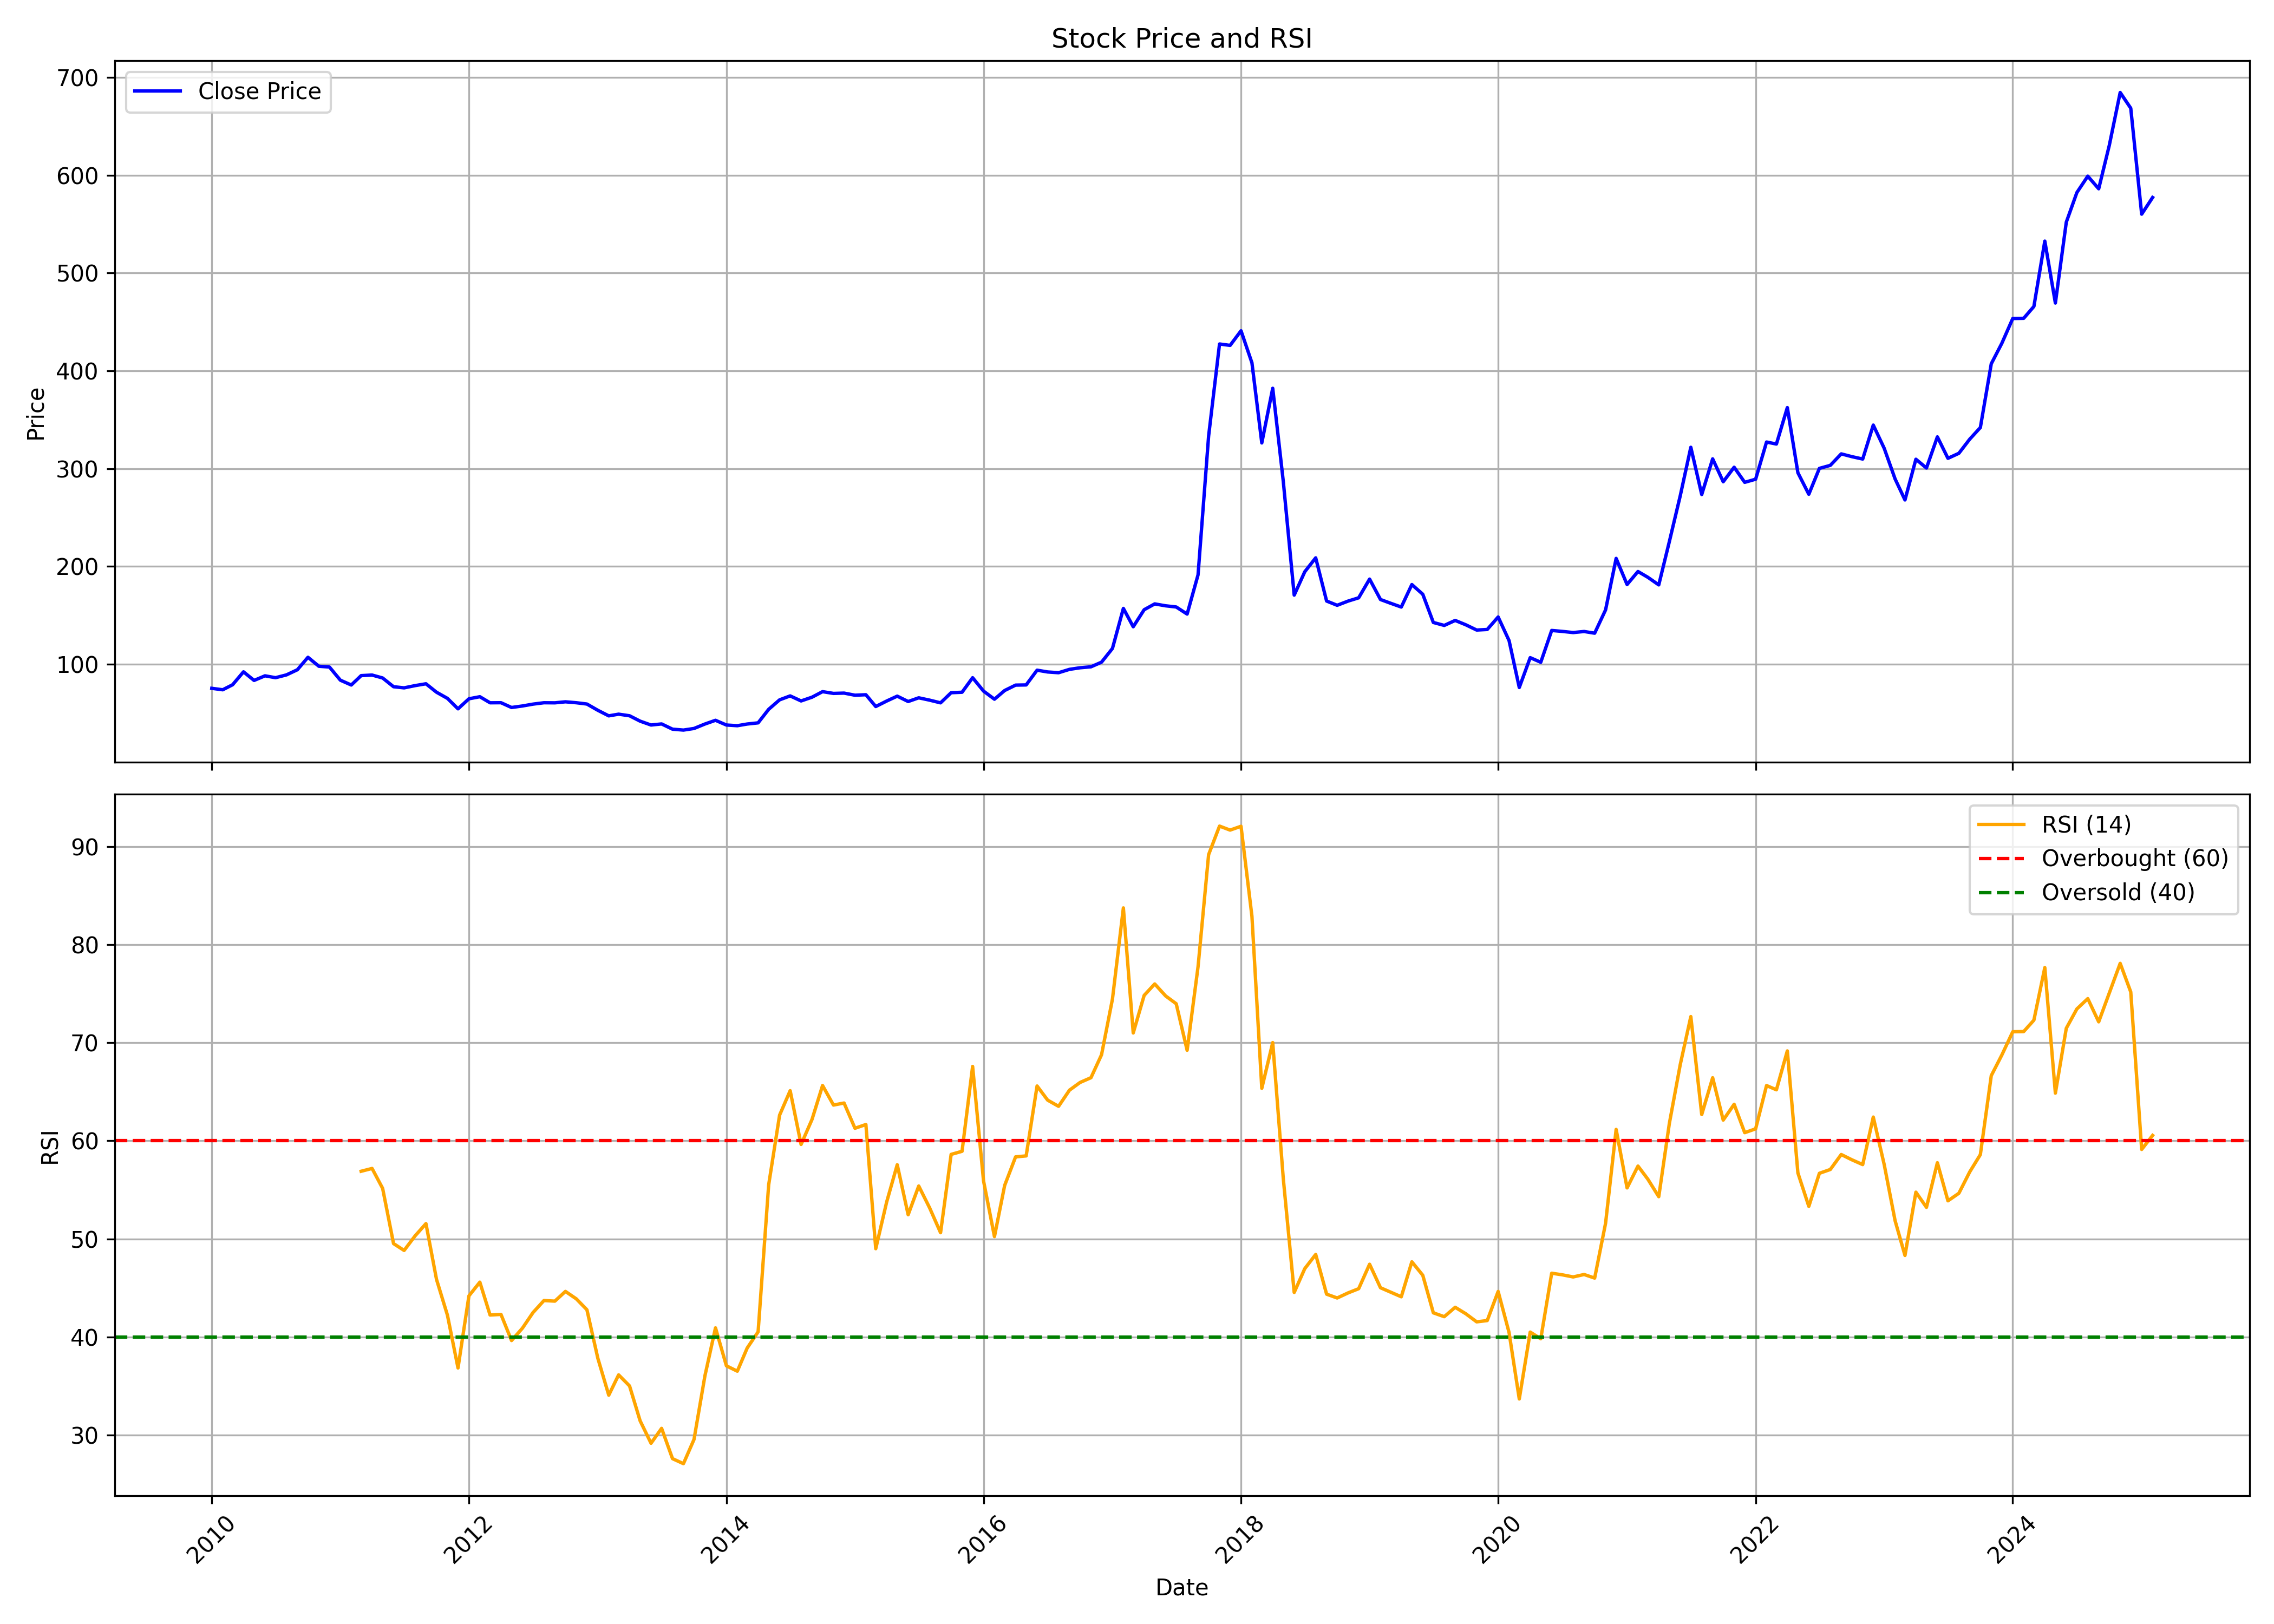

Values plotted in this chart, from the file beside it:
, date, symbol, open, high, low, close, volume, rsi
0, 2010-01-01, SILINV, 75.88, 94.29, 71.13, 75.43, 99418, 
1, 2010-02-01, SILINV, 73.86, 90.15, 70.43, 73.94, 309217, 
2, 2010-03-01, SILINV, 73.94, 92.18, 72.87, 79.07, 133645, 
3, 2010-04-01, SILINV, 81.05, 94.7, 80.23, 92.3, 126053, 
4, 2010-05-01, SILINV, 94.29, 96.11, 77.75, 83.49, 28847, 
5, 2010-06-01, SILINV, 89.24, 99.21, 81.63, 88.21, 43844, 
6, 2010-07-01, SILINV, 89.05, 99.94, 84.87, 86.29, 50366, 
7, 2010-08-01, SILINV, 87.63, 98.36, 83.49, 89.17, 107537, 
8, 2010-09-01, SILINV, 91.26, 114.3, 89.38, 94.43, 61635, 
9, 2010-10-01, SILINV, 94.14, 112.5, 94.14, 107.2, 116210, 
10, 2010-11-01, SILINV, 106.9, 131.9, 90.17, 97.98, 55147, 
11, 2010-12-01, SILINV, 97.98, 105.2, 84.33, 97.19, 36062, 
12, 2011-01-01, SILINV, 99.78, 100, 83.75, 83.75, 18390, 
13, 2011-02-01, SILINV, 86, 92.26, 77.65, 78.82, 18770, 
14, 2011-03-01, SILINV, 79.32, 91.01, 70.55, 88.42, 28431, 56.9
15, 2011-04-01, SILINV, 81.16, 96.02, 81.16, 89.01, 5570, 57.19
16, 2011-05-01, SILINV, 91.51, 91.84, 79.32, 86, 8694, 55.16
17, 2011-06-01, SILINV, 91.01, 91.01, 68.47, 77.07, 10521, 49.53
18, 2011-07-01, SILINV, 83.49, 83.71, 72.95, 75.9, 26887, 48.83
19, 2011-08-01, SILINV, 76.75, 81.81, 60.72, 78.18, 30537, 50.31
20, 2011-09-01, SILINV, 78.18, 82.4, 69.49, 80.08, 27345, 51.57
21, 2011-10-01, SILINV, 85.98, 85.98, 61.23, 71.43, 20299, 45.88
22, 2011-11-01, SILINV, 70, 77.59, 55.79, 65.15, 5699, 42.24
23, 2011-12-01, SILINV, 63.25, 67.39, 51.45, 54.44, 4051, 36.86
24, 2012-01-01, SILINV, 62.2, 74.05, 48.92, 64.73, 7137, 44.21
25, 2012-02-01, SILINV, 67.39, 77.38, 65.49, 66.84, 22174, 45.6
26, 2012-03-01, SILINV, 65.78, 71.27, 56.89, 60.64, 21245, 42.26
27, 2012-04-01, SILINV, 60.77, 68.23, 57.35, 60.72, 2165, 42.32
28, 2012-05-01, SILINV, 60.72, 66.59, 51.7, 55.83, 3946, 39.65
29, 2012-06-01, SILINV, 55.49, 60.99, 51.36, 57.38, 12463, 40.92
30, 2012-07-01, SILINV, 57.59, 67.95, 54.84, 59.27, 6126, 42.51
31, 2012-08-01, SILINV, 63.61, 71.3, 55.92, 60.69, 3952, 43.73
32, 2012-09-01, SILINV, 53.77, 66.1, 53.77, 60.6, 11830, 43.67
33, 2012-10-01, SILINV, 64.13, 64.13, 56.73, 61.63, 11011, 44.66
34, 2012-11-01, SILINV, 59.74, 70.79, 54.2, 60.69, 38486, 43.9
35, 2012-12-01, SILINV, 64.94, 64.94, 57.77, 59.36, 11868, 42.79
36, 2013-01-01, SILINV, 59.06, 64.47, 51.71, 52.95, 39451, 37.85
37, 2013-02-01, SILINV, 53.38, 58.02, 44.91, 47.28, 3316, 34.09
38, 2013-03-01, SILINV, 49.86, 55.83, 42.16, 49, 6912, 36.16
39, 2013-04-01, SILINV, 49, 51.58, 43.84, 47.36, 2180, 35.03
40, 2013-05-01, SILINV, 47.36, 49.9, 41.86, 41.86, 3461, 31.48
41, 2013-06-01, SILINV, 41.86, 41.86, 36.96, 37.91, 1051, 29.19
42, 2013-07-01, SILINV, 39.01, 41.05, 38.04, 39.01, 1956, 30.71
43, 2013-08-01, SILINV, 39.01, 39.01, 33.66, 33.66, 636, 27.62
44, 2013-09-01, SILINV, 33.66, 33.66, 31.01, 32.73, 1724, 27.11
45, 2013-10-01, SILINV, 32.73, 34.37, 32.73, 34.37, 50, 29.58
46, 2013-11-01, SILINV, 34.37, 38.93, 34.37, 38.93, 201, 36.06
47, 2013-12-01, SILINV, 38.93, 42.73, 38.93, 42.73, 1662, 40.95
48, 2014-01-01, SILINV, 42.73, 45.16, 36.18, 37.91, 8155, 37.08
49, 2014-02-01, SILINV, 37.16, 39.68, 34.5, 37.2, 1000, 36.53
50, 2014-03-01, SILINV, 37.2, 40.96, 35.43, 38.93, 4456, 38.89
51, 2014-04-01, SILINV, 38.97, 42.07, 38.93, 40.12, 4780, 40.54
52, 2014-05-01, SILINV, 40.12, 53.97, 37.47, 53.97, 10489, 55.52
53, 2014-06-01, SILINV, 51.4, 71.66, 48.92, 63.65, 21135, 62.62
54, 2014-07-01, SILINV, 62.81, 69.89, 60.56, 67.68, 2796, 65.11
55, 2014-08-01, SILINV, 65.45, 65.72, 56.81, 62.53, 5656, 59.63
56, 2014-09-01, SILINV, 60.55, 69.5, 54.74, 66.35, 5493, 62.18
57, 2014-10-01, SILINV, 66.35, 80.58, 57.62, 72.03, 7643, 65.64
58, 2014-11-01, SILINV, 68.06, 78.1, 61.27, 70.23, 19661, 63.65
59, 2014-12-01, SILINV, 76.39, 76.39, 64.82, 70.54, 7976, 63.85
... 122 more rows
